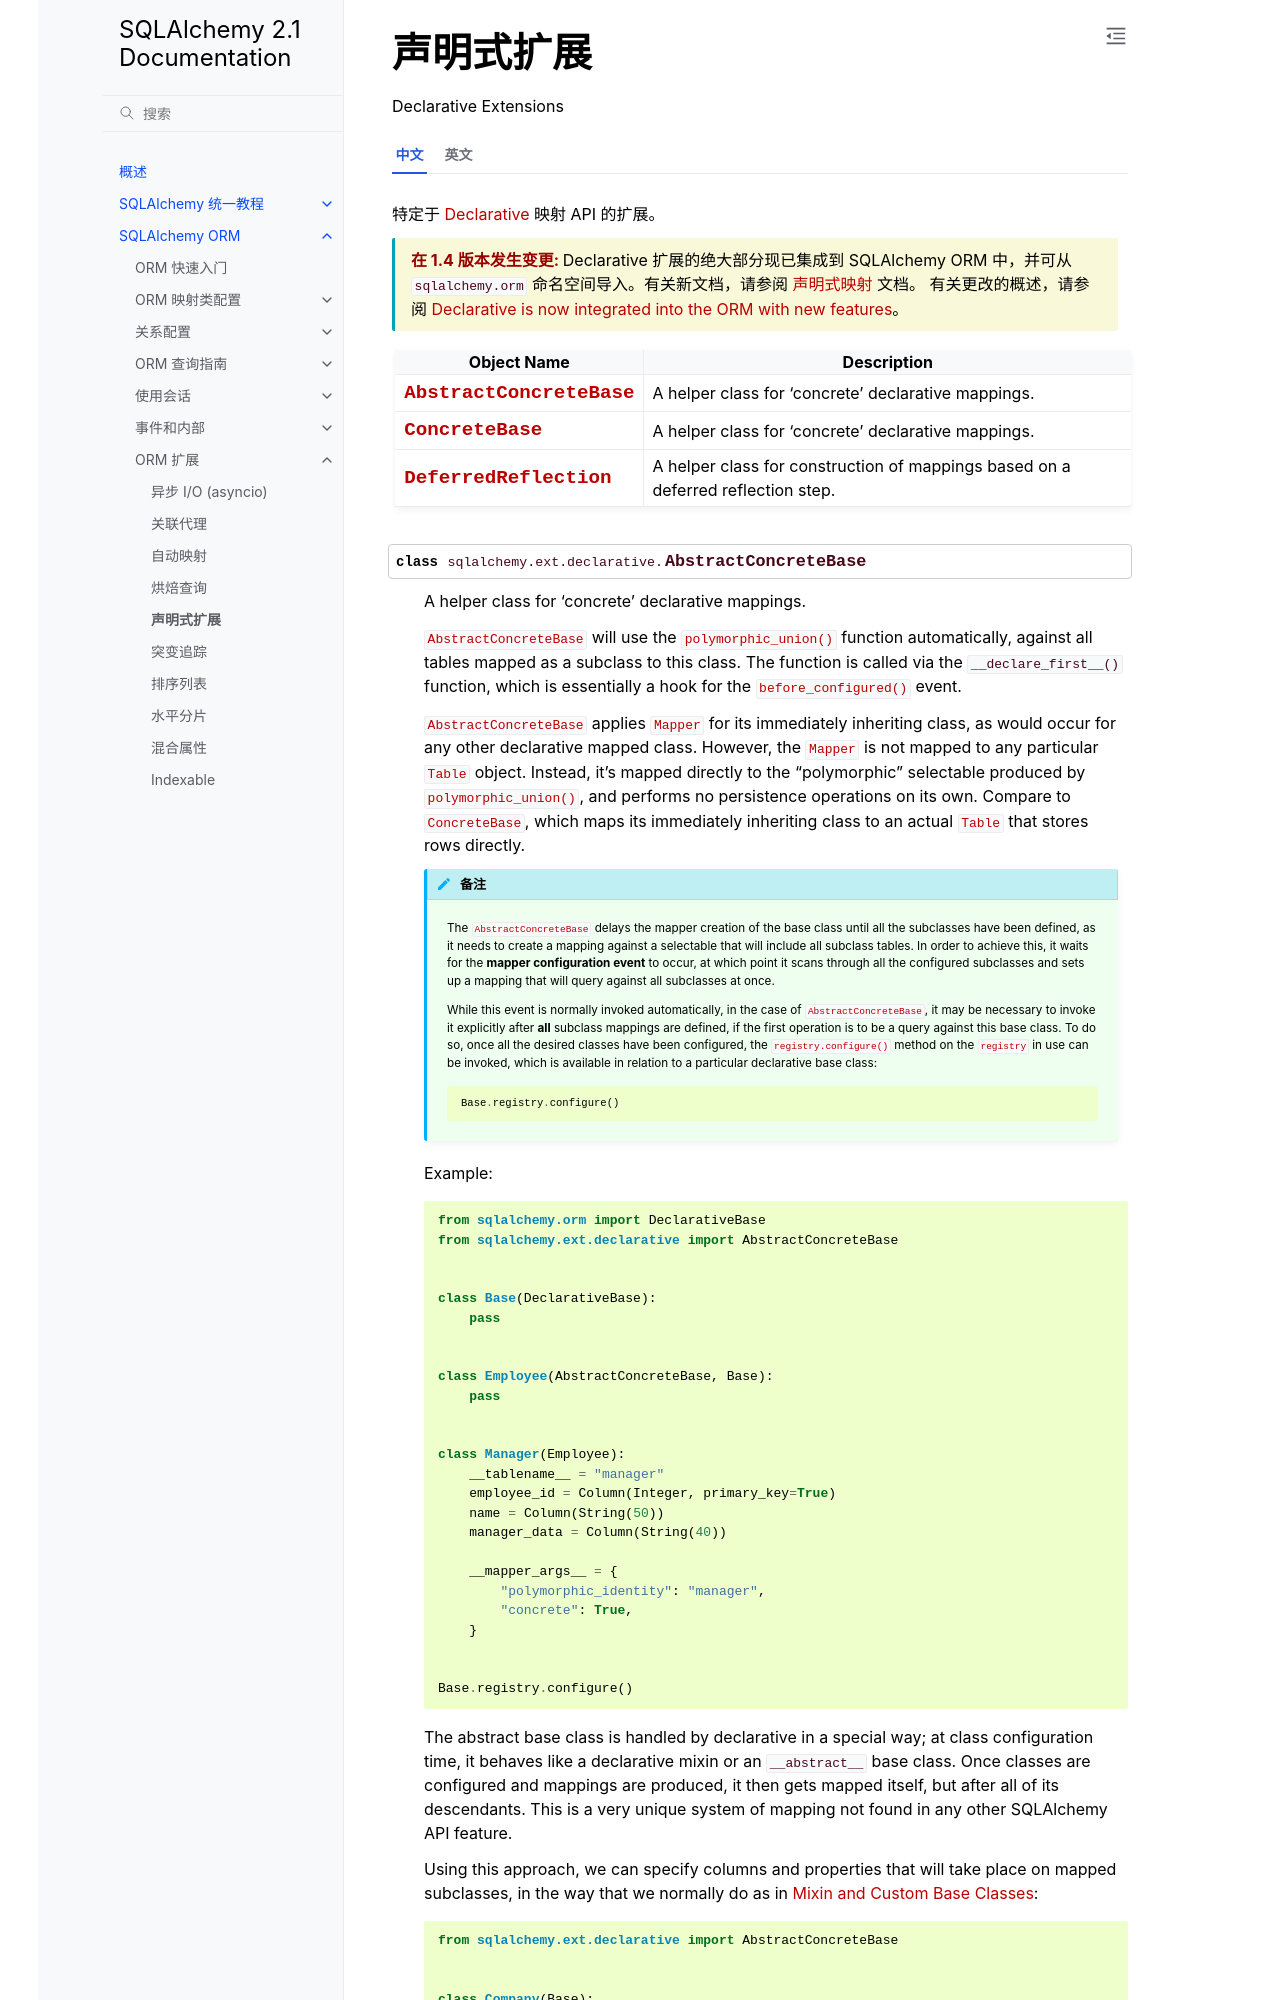

repository: hellowac/sqlalchemy-zh-cn · page: orm/extensions/declarative/index.html · generator: sphinx

.. _declarative_toplevel:

.. currentmodule:: sqlalchemy.ext.declarative

======================
声明式扩展
======================

Declarative Extensions

.. tab:: 中文

   特定于 :ref:`Declarative <orm_declarative_mapping>` 映射 API 的扩展。
